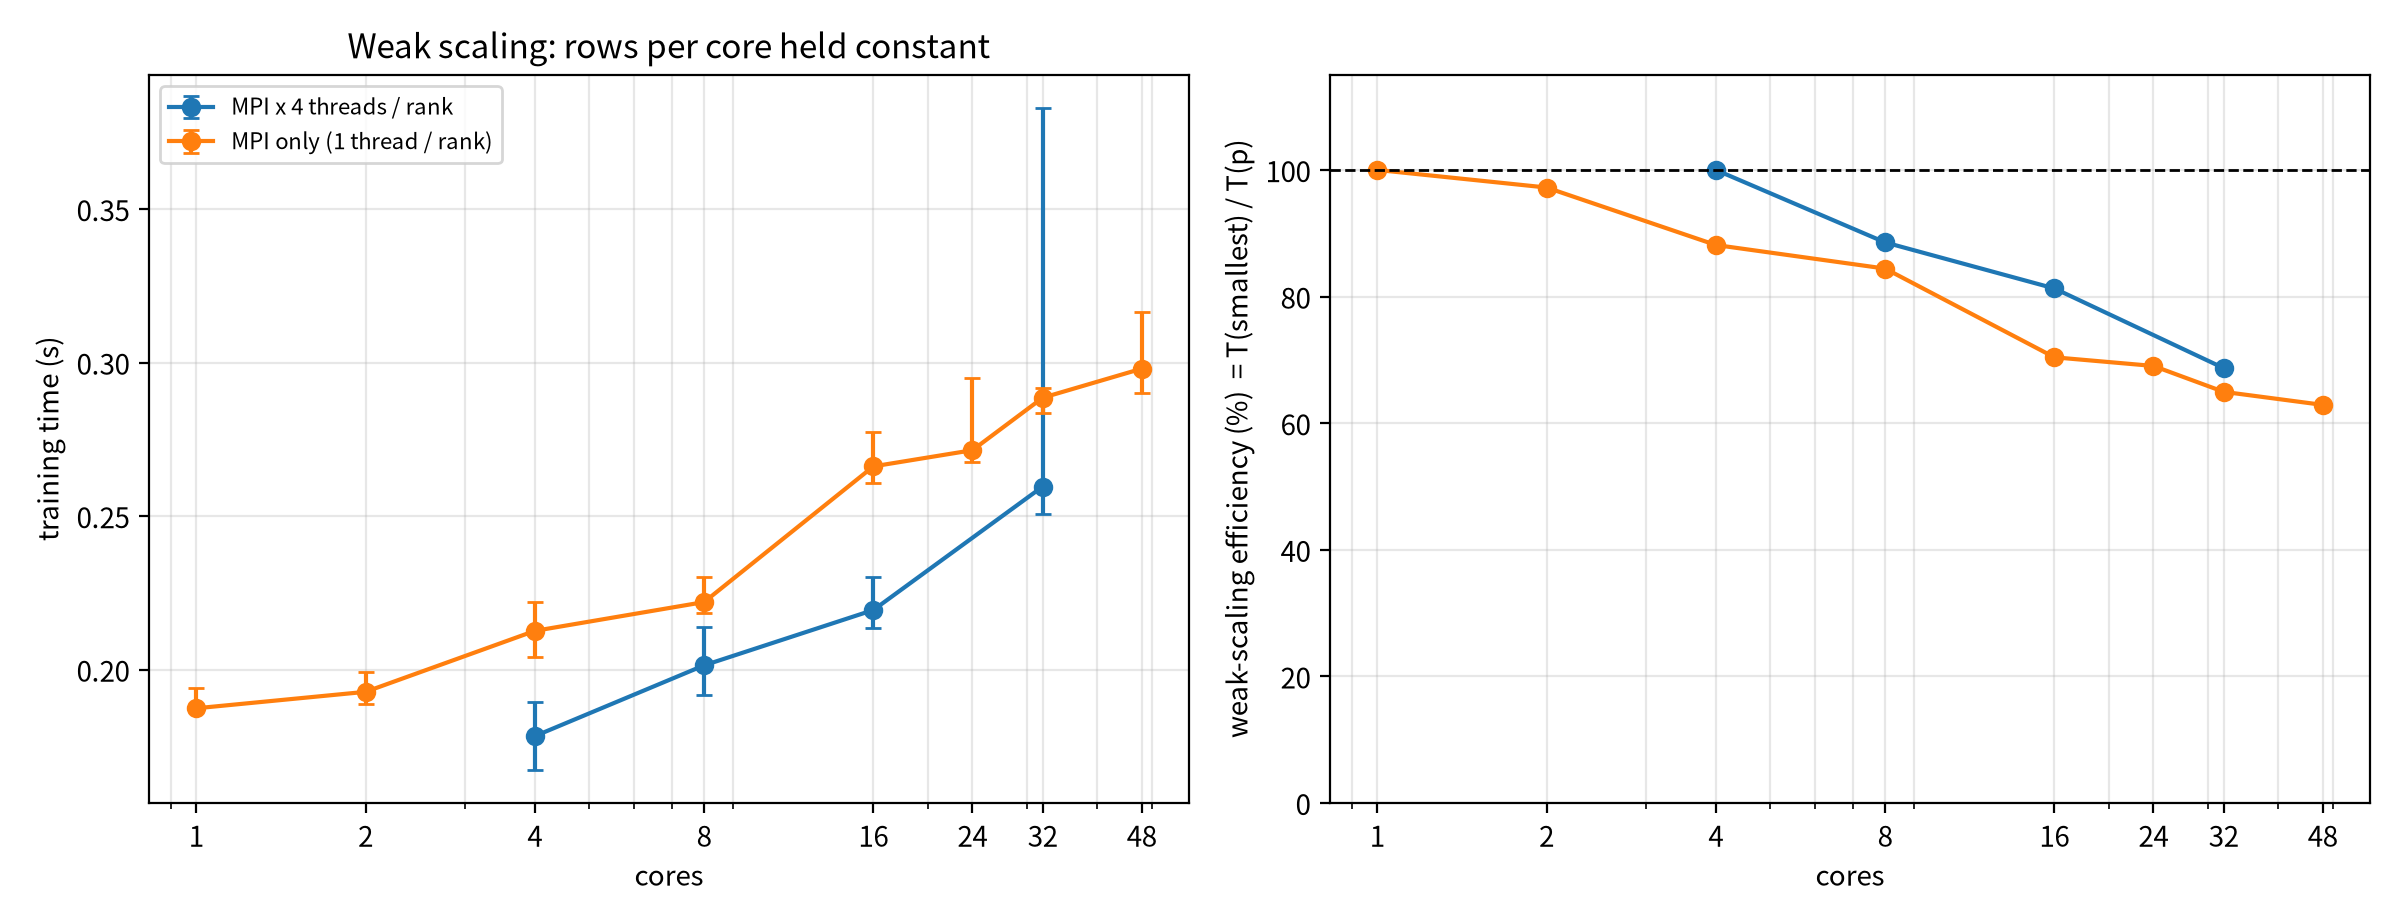

Values plotted in this chart, from the file beside it:
tag, ranks, threads, cores, N, F, t, tmin, tmax, n, efficiency, rows_per_core
weak_hyb4, 1, 4, 4, 4000000, 28, 0.1783, 0.1673, 0.1896, 10, 1.0, 1000000
weak_hyb4, 2, 4, 8, 8000000, 28, 0.2014, 0.1917, 0.214, 10, 0.8855, 1000000
weak_hyb4, 4, 4, 16, 16000000, 28, 0.2194, 0.2137, 0.2302, 10, 0.8128, 1000000
weak_hyb4, 8, 4, 32, 32000000, 28, 0.2596, 0.2508, 0.3829, 10, 0.6869, 1000000
weak_mpi, 1, 1, 1, 1000000, 28, 0.1874, 0.187, 0.1939, 10, 1.0, 1000000
weak_mpi, 2, 1, 2, 2000000, 28, 0.1927, 0.1888, 0.1991, 10, 0.9722, 1000000
weak_mpi, 4, 1, 4, 4000000, 28, 0.2126, 0.2042, 0.2221, 10, 0.8814, 1000000
weak_mpi, 8, 1, 8, 8000000, 28, 0.222, 0.2183, 0.2303, 10, 0.8441, 1000000
weak_mpi, 16, 1, 16, 16000000, 28, 0.2662, 0.2606, 0.2775, 10, 0.704, 1000000
weak_mpi, 24, 1, 24, 24000000, 28, 0.2714, 0.2677, 0.2948, 10, 0.6903, 1000000
weak_mpi, 32, 1, 32, 32000000, 28, 0.2885, 0.2836, 0.2917, 10, 0.6494, 1000000
weak_mpi, 48, 1, 48, 48000000, 28, 0.298, 0.2901, 0.3163, 10, 0.6288, 1000000
